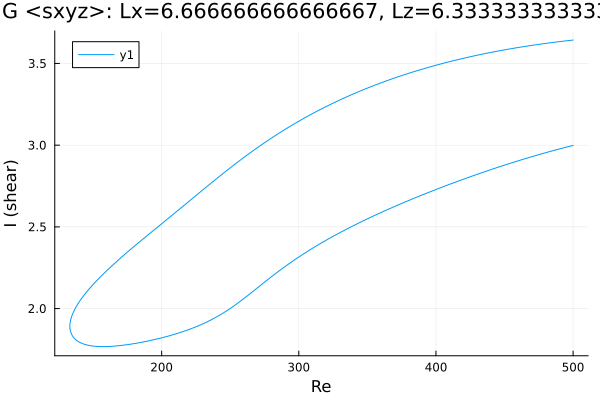

Data behind this chart, as committed beside it:
Re, shear
500.0, 3.643
499.9, 3.643
498.5, 3.642
497.1, 3.64
495.6, 3.639
494.2, 3.638
492.8, 3.636
491.4, 3.635
491.1, 3.635
489.7, 3.633
488.3, 3.632
486.9, 3.63
485.5, 3.629
484.1, 3.627
482.6, 3.626
481.2, 3.624
479.8, 3.623
478.4, 3.621
477, 3.619
475.6, 3.618
474.2, 3.616
474, 3.616
472.6, 3.614
471.2, 3.612
469.7, 3.611
468.3, 3.609
466.9, 3.607
465.5, 3.605
464.1, 3.603
462.7, 3.601
461.3, 3.599
459.8, 3.598
458.4, 3.596
457, 3.594
455.6, 3.592
454.2, 3.59
452.8, 3.587
451.4, 3.585
449.9, 3.583
448.5, 3.581
447.1, 3.579
445.7, 3.577
444.3, 3.574
442.9, 3.572
441.5, 3.57
440, 3.568
438.6, 3.565
437.2, 3.563
435.8, 3.56
434.4, 3.558
433, 3.556
431.6, 3.553
430.1, 3.551
428.7, 3.548
427.3, 3.545
425.9, 3.543
424.5, 3.54
423.1, 3.537
421.7, 3.535
420.2, 3.532
... 545 more rows
